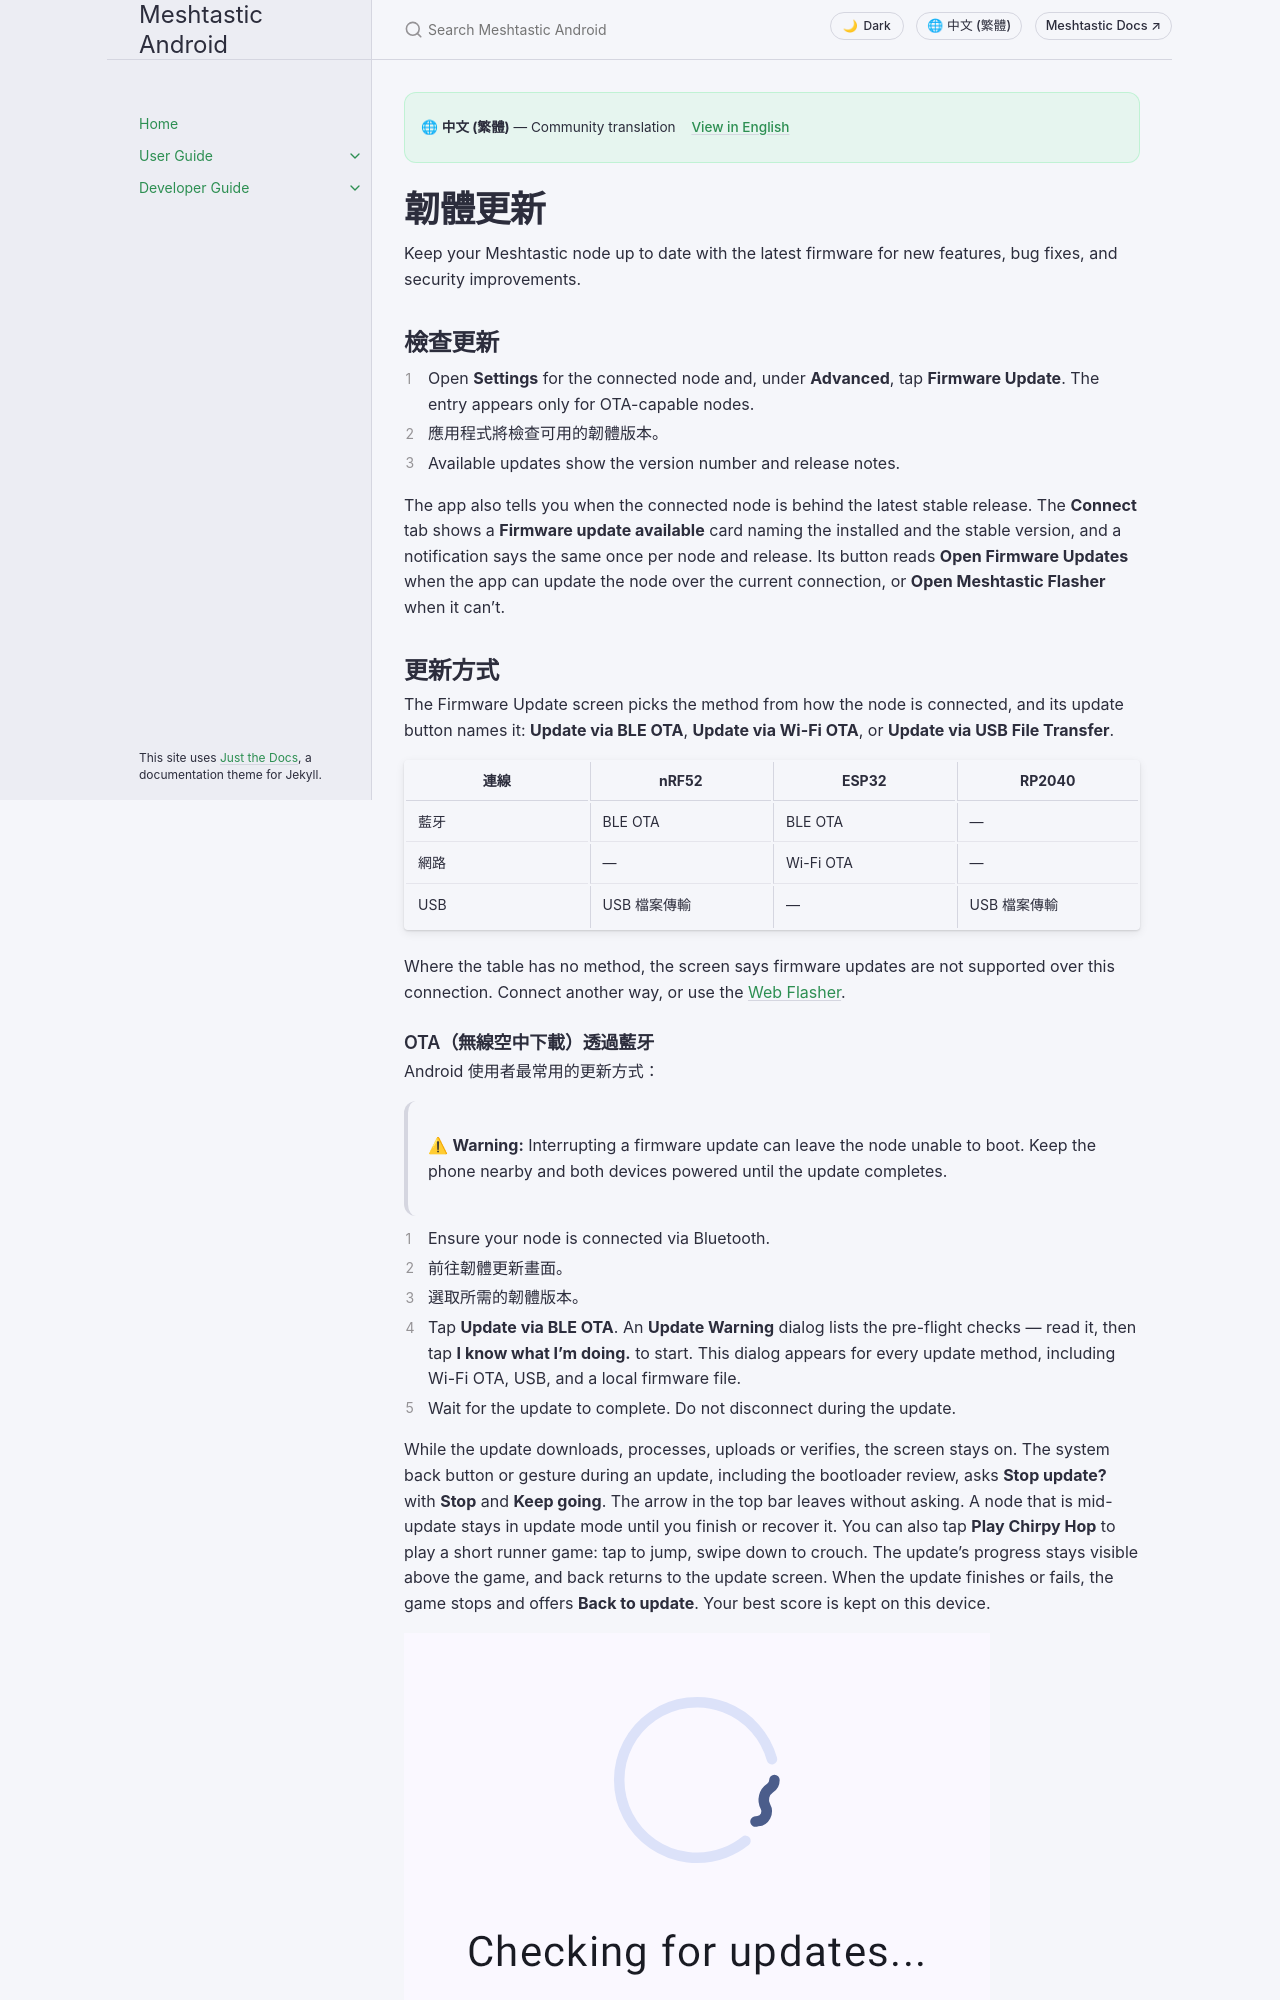

repository: meshtastic/Meshtastic-Android · page: main/zh-rTW/user/firmware.html · generator: jekyll

---
title: 韌體更新
nav_order: 13
last_updated: 2026-11-20
description: Update your node's firmware over Bluetooth, Wi-Fi, or USB — OTA process, version channels, pre-flight checks, and recovery.
aliases:
  - 韌體
  - 更新
  - OTA（空中升级）
  - 記憶體
---

# 韌體更新

Keep your Meshtastic node up to date with the latest firmware for new features, bug fixes, and security improvements.

## 檢查更新

1. Open **Settings** for the connected node and, under **Advanced**, tap **Firmware Update**. The entry appears only for OTA-capable nodes.
2. 應用程式將檢查可用的韌體版本。
3. Available updates show the version number and release notes.

The app also tells you when the connected node is behind the latest stable release. The **Connect** tab shows a **Firmware update available** card naming the installed and the stable version, and a notification says the same once per node and release. Its button reads **Open Firmware Updates** when the app can update the node over the current connection, or **Open Meshtastic Flasher** when it can't.

## 更新方式

The Firmware Update screen picks the method from how the node is connected, and its update button names it: **Update via BLE OTA**, **Update via Wi-Fi OTA**, or **Update via USB File Transfer**.

| 連線  | nRF52    | ESP32     | RP2040   |
| --- | -------- | --------- | -------- |
| 藍牙  | BLE OTA  | BLE OTA   | —        |
| 網路  | —        | Wi-Fi OTA | —        |
| USB | USB 檔案傳輸 | —         | USB 檔案傳輸 |

Where the table has no method, the screen says firmware updates are not supported over this connection. Connect another way, or use the [Web Flasher](https://flasher.meshtastic.org).

### OTA（無線空中下載）透過藍牙

Android 使用者最常用的更新方式：

> ⚠ **Warning:** Interrupting a firmware update can leave the node unable to boot. Keep the phone nearby and both devices powered until the update completes.

1. Ensure your node is connected via Bluetooth.
2. 前往韌體更新畫面。
3. 選取所需的韌體版本。
4. Tap **Update via BLE OTA**. An **Update Warning** dialog lists the pre-flight checks — read it, then tap **I know what I'm doing.** to start. This dialog appears for every update method, including Wi-Fi OTA, USB, and a local firmware file.
5. Wait for the update to complete. Do not disconnect during the update.

While the update downloads, processes, uploads or verifies, the screen stays on. The system back button or gesture during an update, including the bootloader review, asks **Stop update?** with **Stop** and **Keep going**. The arrow in the top bar leaves without asking. A node that is mid-update stays in update mode until you finish or recover it. You can also tap **Play Chirpy Hop** to play a short runner game: tap to jump, swipe down to crouch. The update's progress stays visible above the game, and back returns to the update screen. When the update finishes or fails, the game stops and offers **Back to update**. Your best score is kept on this device.

![Firmware checking for updates](../../assets/screenshots/firmware_checking.png)

Some boards ship with a bootloader that cannot take a Bluetooth update. For these, the screen shows a warning card before you start, with a hint for the board where one exists. **Don't show again for this device** hides it for that node. When a stock nRF bootloader limits how fast the upload can run, the screen says so during the upload, and again on the success screen, with a link to the Meshtastic nRF52 Bootloader, which makes Bluetooth updates much faster.
